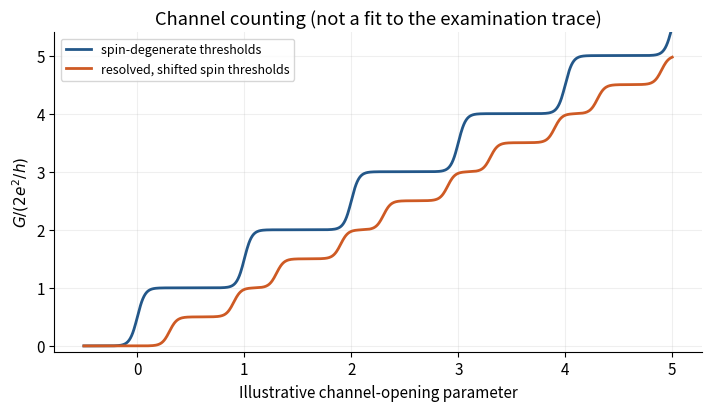

Write Python code to recreate this figure. (Note: this script raises an exception after producing the figure.)
"""Original explanatory diagram, Python3.14/NumPy2.3/Matplotlib3.10; PNG basename saved to cwd."""
from pathlib import Path
import numpy as np
import matplotlib
matplotlib.use('Agg')
import matplotlib.pyplot as plt
plt.rcParams.update({'font.size':11,'axes.spines.right':False,'axes.spines.top':False})

from matplotlib.ticker import MultipleLocator
x=np.linspace(-.5,5,1000);temp=.035
f=lambda threshold:1/(1+np.exp(np.clip((threshold-x)/temp,-500,500)))
g0=sum(f(n)for n in range(6));gb=sum(.5*(f(n+.3)+f(n+.9))for n in range(6))
fig,ax=plt.subplots(figsize=(7,4),layout='constrained')
ax.plot(x,g0,label='spin-degenerate thresholds',color='#235789',lw=2)
ax.plot(x,gb,label='resolved, shifted spin thresholds',color='#ce5a24',lw=2)
ax.set(xlabel='Illustrative channel-opening parameter',ylabel=r'$G/(2e^2/h)$',title='Channel counting (not a fit to the examination trace)',ylim=(-.1,5.4))
ax.yaxis.set_major_locator(MultipleLocator(1));ax.grid(alpha=.2);ax.legend(fontsize=9)
fig.savefig(Path(__file__).with_suffix('.png').name,dpi=150,facecolor='white')
